Dataset: classification_dataset (GitHub, SahanaK17/Coffee_Fruit_Prediction). Classes: overripe, ripe, unripe.

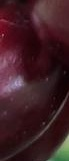
Label: ripe

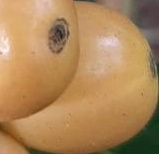
Label: ripe

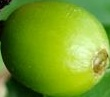
Label: unripe

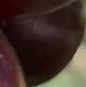
Label: overripe

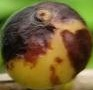
Label: overripe

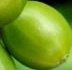
Label: unripe
